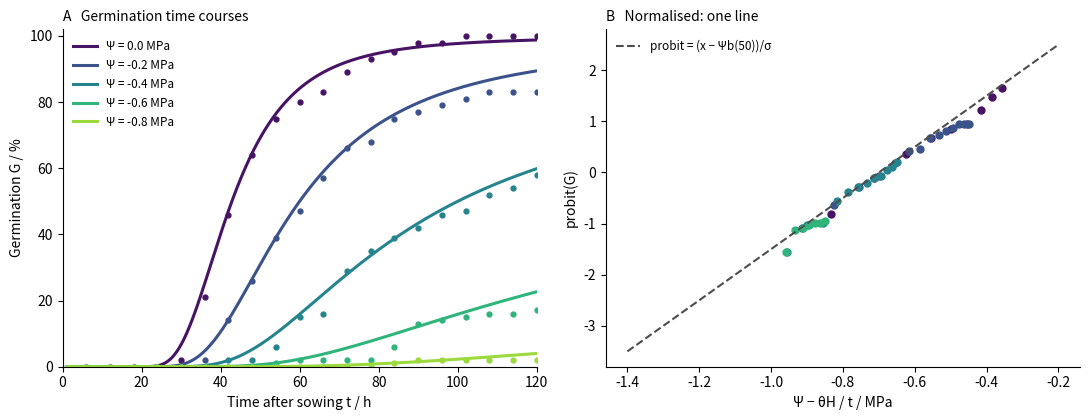

Reproduce this figure in Python.
# Hydrotime model of germination (Gummerson 1986; Bradford 1990): each seed g germinates at time t_g with
# (Psi - Psi_b(g)) t_g = theta_H, and the base water potentials Psi_b are normally distributed in the seed
# population (mean Psi_b(50), s.d. sigma). Fraction germinated at time t and water potential Psi:
# G = Phi((Psi - theta_H / t - Psi_b(50)) / sigma). Parameters of the order of tomato seeds (illustrative):
# theta_H = 30 MPa h, Psi_b(50) = -0.70 MPa, sigma = 0.20 MPa. (A) Germination time courses at several water
# potentials (points: simulated counts of 100 seeds); (B) all curves collapse onto one line when probit(G)
# is plotted against Psi - theta_H / t.
import matplotlib.pyplot as plt
import numpy as np
from scipy.stats import norm

thH, pb50, sg = 30.0, -0.70, 0.20
rng = np.random.default_rng(0)
t = np.linspace(1, 120, 600)
psis = [0.0, -0.2, -0.4, -0.6, -0.8]
cols = plt.cm.viridis(np.linspace(0.05, 0.85, len(psis)))
fig, (a, b) = plt.subplots(1, 2, figsize=(11, 4.3))
seeds = rng.normal(pb50, sg, 100)
for psi, c in zip(psis, cols):
    G = norm.cdf((psi - thH / t - pb50) / sg)
    a.plot(t, G * 100, color=c, lw=2.2, label=f"Ψ = {psi:.1f} MPa")
    tg = np.where(psi > seeds, thH / np.clip(psi - seeds, 1e-9, None), np.inf)
    ts = np.arange(6, 121, 6)
    frac = np.array([(tg <= x).mean() for x in ts])
    a.plot(ts, frac * 100, "o", color=c, ms=3.5)
    ok = (frac > 0.02) & (frac < 0.98)
    b.plot(psi - thH / ts[ok], norm.ppf(frac[ok]), "o", color=c, ms=5)
xx = np.linspace(-1.4, -0.2, 50)
b.plot(xx, (xx - pb50) / sg, color="0.3", lw=1.5, ls="--", label="probit = (x − Ψb(50))/σ")
a.set_xlabel("Time after sowing t / h")
a.set_ylabel("Germination G / %")
a.set_xlim(0, 120)
a.set_ylim(0, 102)
a.legend(frameon=False, fontsize=8.5, loc="upper left")
a.set_title("A   Germination time courses", loc="left", fontsize=10)
b.set_xlabel("Ψ − θH / t / MPa")
b.set_ylabel("probit(G)")
b.legend(frameon=False, fontsize=8.5, loc="upper left")
b.set_title("B   Normalised: one line", loc="left", fontsize=10)
for x in (a, b):
    x.spines[["top", "right"]].set_visible(False)
fig.tight_layout()
